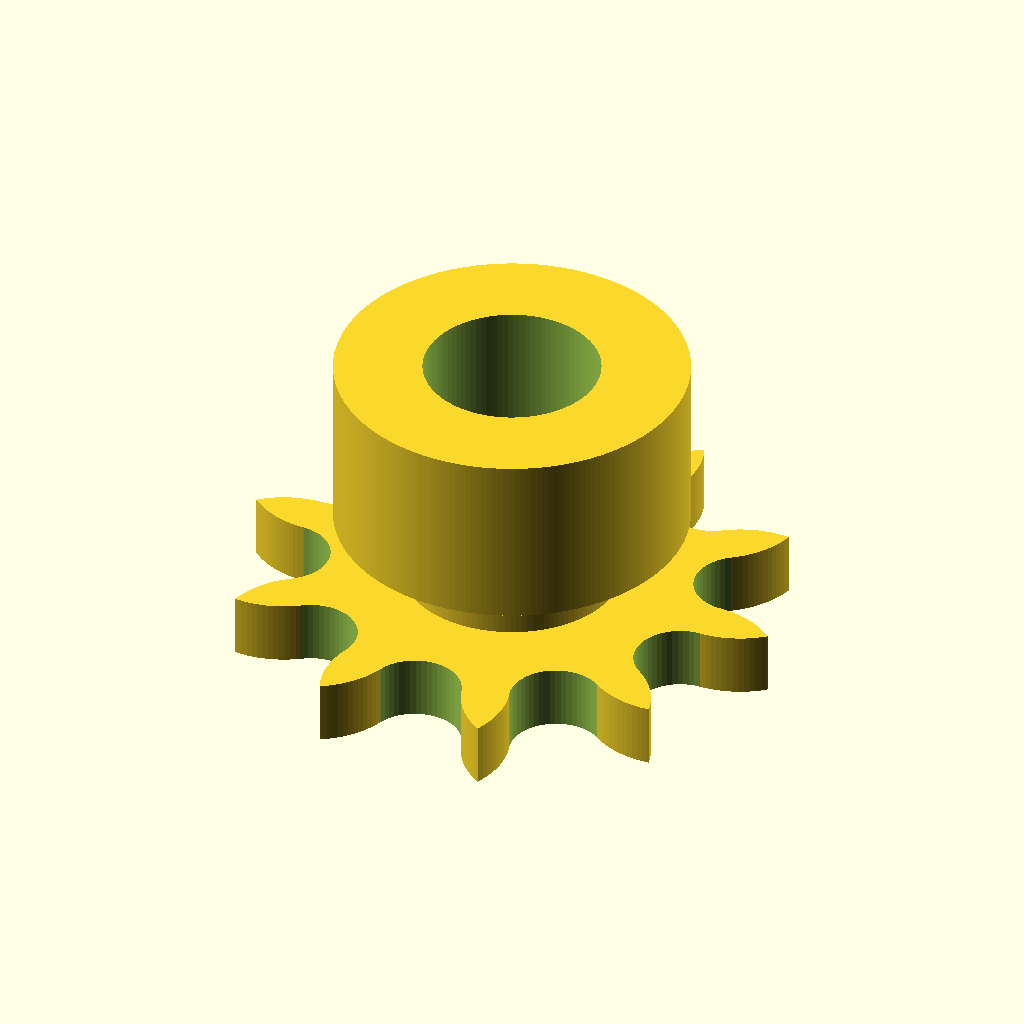
Cell 1: rendered with the file's own defaults.
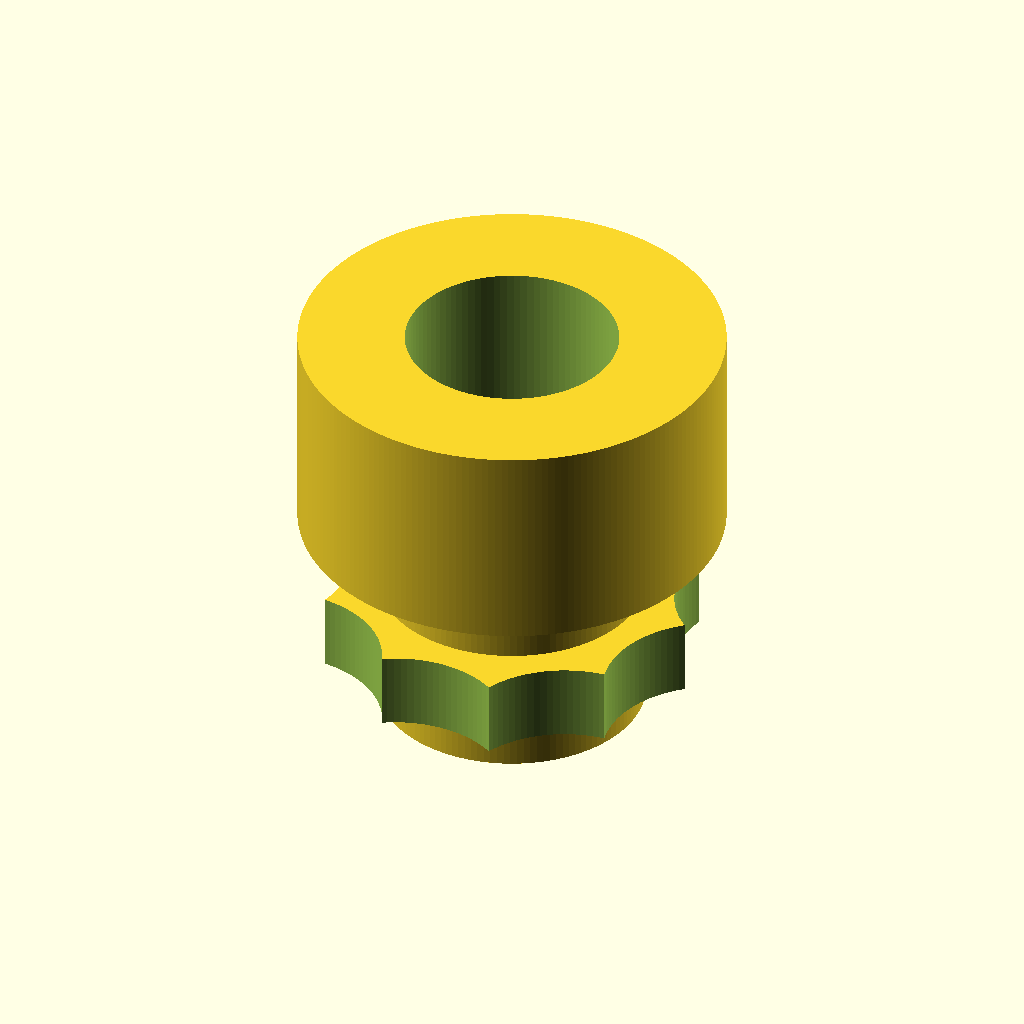
Cell 2 — roller_d set to 8.2, the other parameters unchanged.
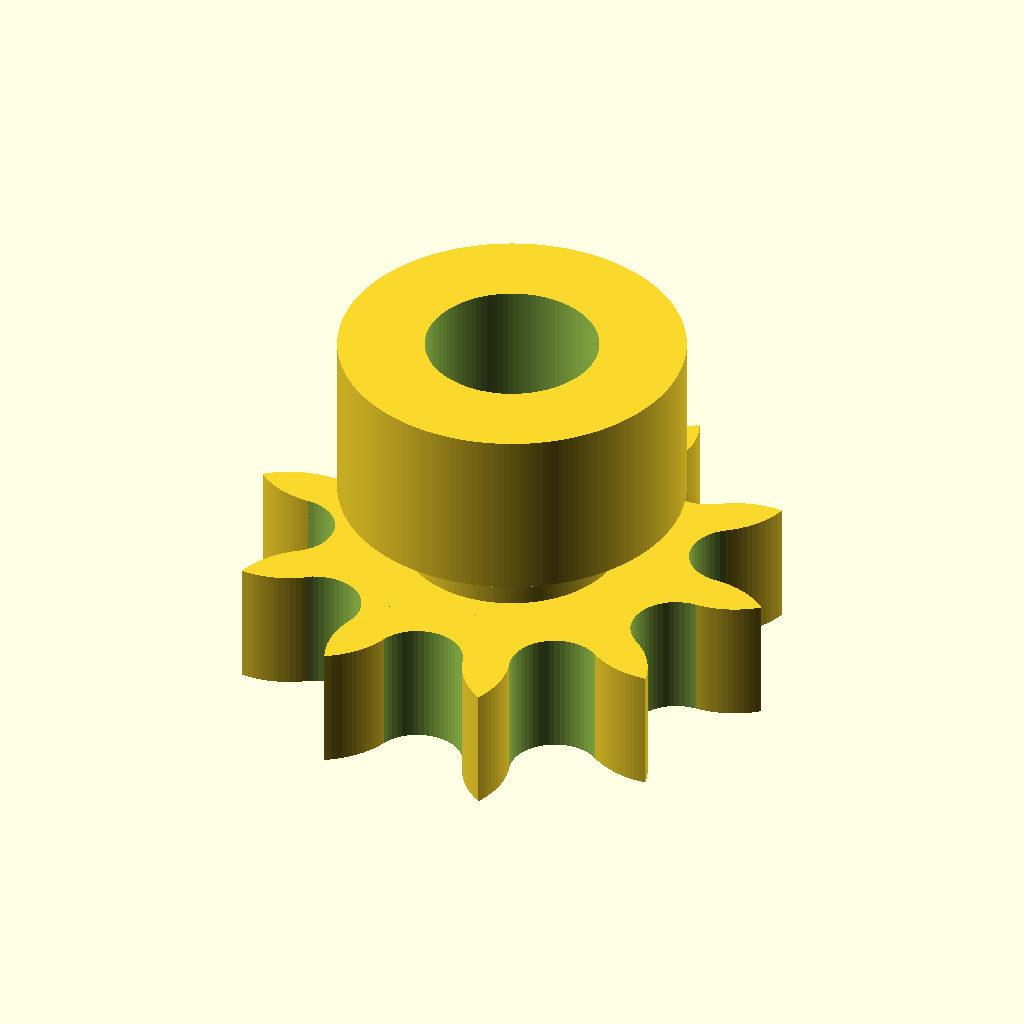
Cell 3: the same model with thickness = 5.8.
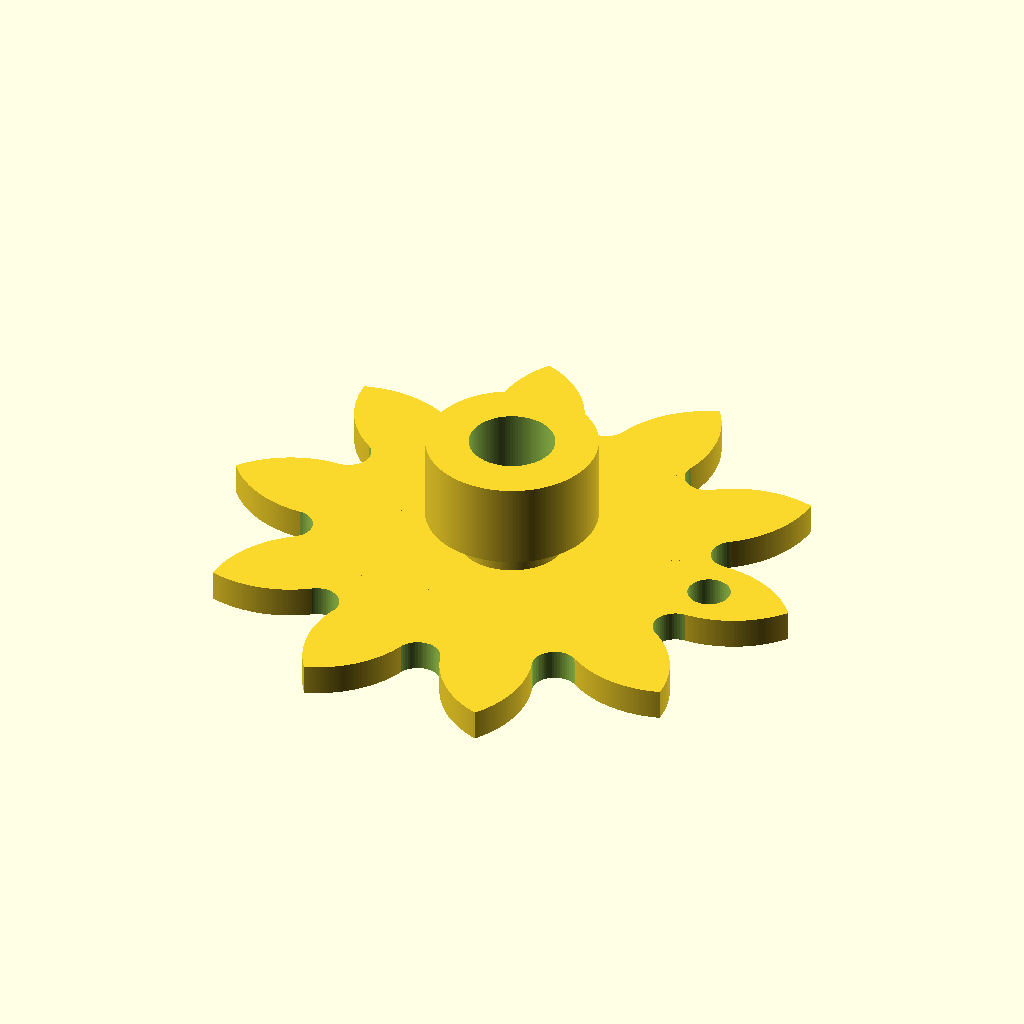
Cell 4 — pitch set to 12.7, the other parameters unchanged.
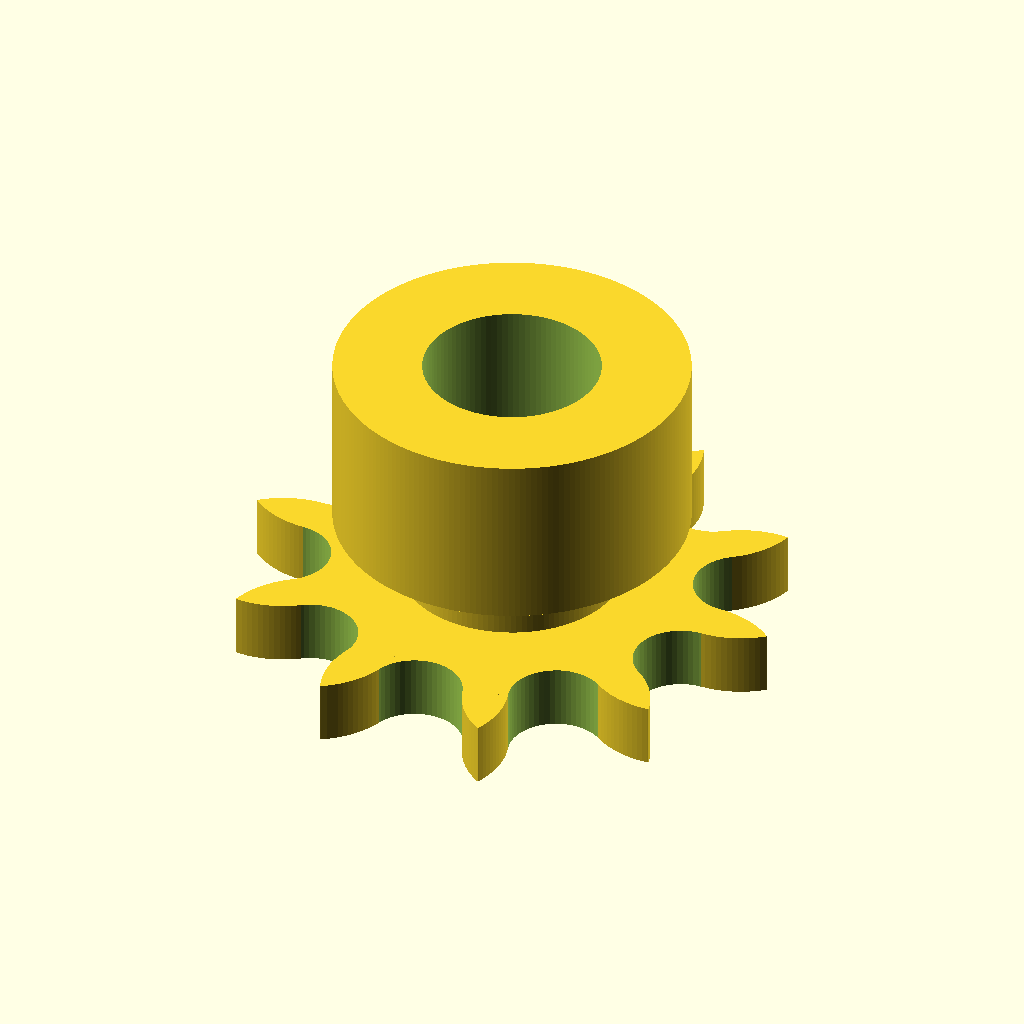
Cell 5 — tolerance set to 0.1, the other parameters unchanged.
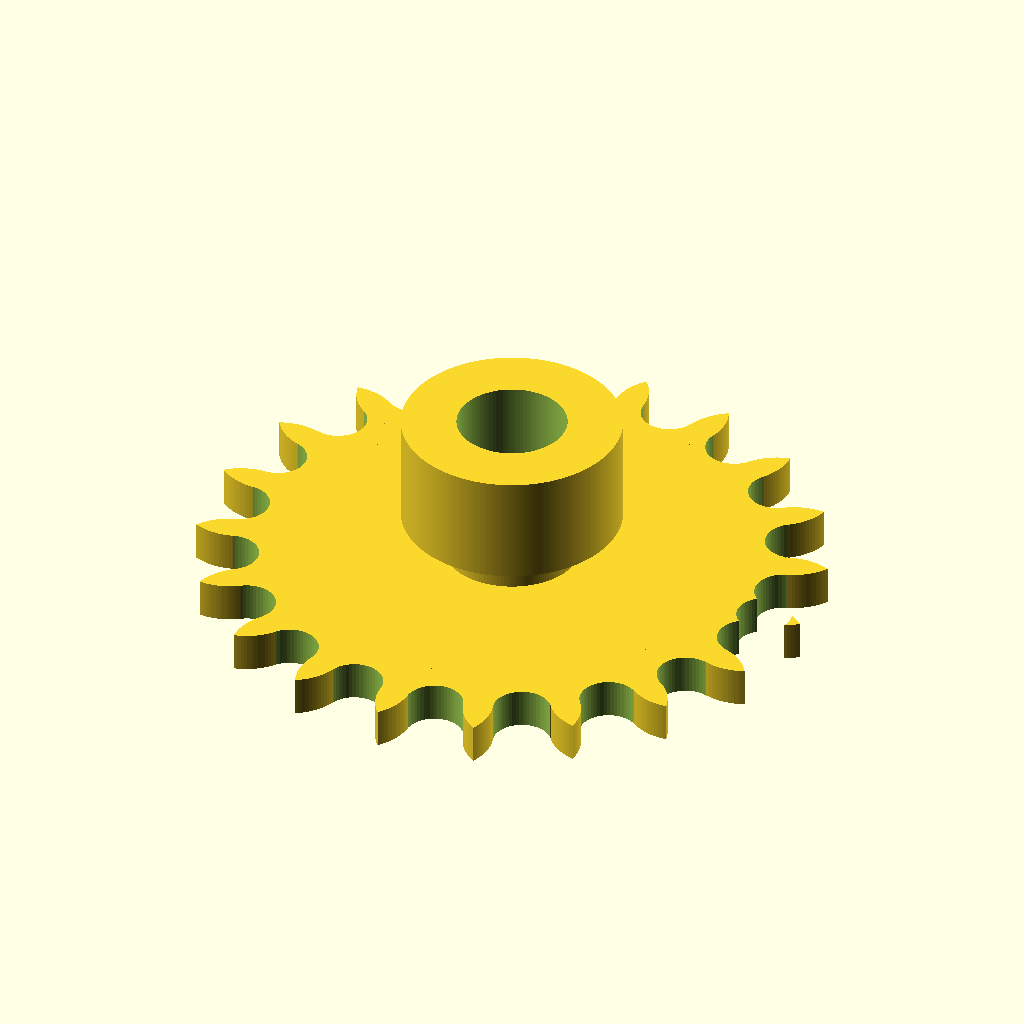
Cell 6 — teeth set to 20, the other parameters unchanged.
All cells are drawn from the same view direction (rotation 55°, 0°, 25°, orthographic, colour scheme Cornfield), but the view is re-fitted for each cell, so position and scale can differ between cells as well as the parameter.
Source of the model, inputs/thingiverse/files/thing-3059422/files/Sprocket-Generator-v2-example-10.scad:
/*

Sprocket generator v2

This code is based on the code written by *Talon_1* who based his code on the work of
*Aleksejs*. Big thanks for your contributions. The aim of this code is to be easier
understood by folks that are new to OpenSCAD. The rendered sprocket can be downloaded 
as a .STL file and 3D-printed directly using any slicing program.

*/

//////////////////////
/* CHAIN-PARAMETERS */
//////////////////////

// THESE ARE FOR 25H/04C
roller_d  = 4.1;
thickness = 2.9;
pitch     = 6.35;
tolerance = 0.05;

///////////////
/* VARIABLES */
///////////////

teeth    = 10;

// Shaft
bottom_shaft_d = 10;
bottom_shaft_h = 2; // = 0 to remove

top_shaft_d    = 10;
top_shaft_h    = 3; // = 0 to remove

toptop_shaft_d = 16;
toptop_shaft_h = 8; // = 0 to remove

// Bore
hole_d   = 8;

// Holes
number_of_holes = 0;
hole_dia = 4;
hole_ring_dia = 40;

///////////////////////
// RENDERING QUALITY */
///////////////////////

// HIGH : fs=0.25 : fa=3 : fn=0
// LOW  : fs=1    : fa=7 : fn=0
fs = 0.25; // Minimum size of a fragment
fa = 1; // Minimum angle for a fragment
fn = 0; // Number of fragments (overrides fs & fa if non zero)

///////////////
/* MAIN CODE */
///////////////

difference()
{
    // Create a union of four shapes, 3 cylinders and 1 sprocket
    union()
    {
        // Create sprocket using the difined module
        sprocket(teeth, roller_d, pitch, thickness, tolerance);
        
        // Create cylinder on front side of sprocket
        translate([0, 0, thickness])
            cylinder(top_shaft_h, top_shaft_d/2, top_shaft_d/2, $fs=fs, $fa=fa, $fn=fn);
        
        // Create cylinder on back side of sprocket
        rotate([0,180])
            cylinder(bottom_shaft_h, bottom_shaft_d/2, bottom_shaft_d/2, $fs=fs, $fa=fa, $fn=fn);
        
        // Create cylinder on top of the front side cylinder
        translate([0, 0, thickness+top_shaft_h])
            cylinder(toptop_shaft_h, toptop_shaft_d/2, toptop_shaft_d/2, $fs=fs, $fa=fa, $fn=fn);
    }
    
    // Rest of shapes are removal of material
    // Drills out the center hole with 1 mm extra in both directions
    translate([0, 0, -bottom_shaft_h-1])
    {        
        cylinder(bottom_shaft_h+thickness+top_shaft_h+toptop_shaft_h+2, hole_d/2, hole_d/2, $fs=fs, $fa=fa, $fn=fn);
    }

    // Drills 'number_of_holes' many holes in a circle
    angle_between_holes = 360/number_of_holes;
    for(hole_angle = [0:360/number_of_holes:360])
    {
        translate([hole_ring_dia/2*cos(hole_angle), hole_ring_dia/2*sin(hole_angle), -bottom_shaft_h-1])
        {
            cylinder(h = bottom_shaft_h+thickness+top_shaft_h+toptop_shaft_h+2, r = hole_dia/2, $fs=fs, $fa=fa, $fn=fn);
        }
    }
}

/////////////////////
/* SPROCKET MODULE */
/////////////////////

module sprocket(teeth=20, roller=3, pitch=17, thickness=3, tolerance=0.2)
{
	roller_radius = roller/2; //We need radius in our calculations, not diameter
	distance_from_center = pitch/(2*sin(180/teeth));
	angle = (360/teeth);
	
    pitch_radius = sqrt((distance_from_center*distance_from_center) - (pitch*(roller_radius+tolerance))+((roller_radius+tolerance)*(roller_radius+tolerance)));
	    
    difference()
    {
		union()
        {
            // Quality parameters
            $fs = fs; 
            $fa = fa;
            $fn = fn;
            
            // Create inner cylinder with radius = pitch_radius
			cylinder(r=pitch_radius, h=thickness);
            
            // Create outer part of the teeth
			for(tooth=[1:teeth])
            {
				intersection()
                {
					rotate(a=[0, 0, angle*(tooth+0.5)])
                    {
						translate([distance_from_center, 0, 0])
                        {
                            $fs = fs; 
                            $fa = fa;
                            $fn = fn;
							cylinder(r=pitch-roller_radius-tolerance, h=thickness);
						}
					}
					rotate(a=[0,0,angle*(tooth-0.5)])
                    {
						translate([distance_from_center,0,0])
                        {
							cylinder(r=pitch-roller_radius-tolerance,h=thickness);
						}
					}
				}
			}
		}
        
        // Cuts away the inner groove between the teeth
		for(tooth=[1:teeth])
        {
			rotate(a=[0, 0, angle*(tooth+0.5)])
            {
				translate([distance_from_center, 0, -1])
                {
					$fs = fs; 
                    $fa = fa;
                    $fn = fn;
                    cylinder(r=roller_radius+tolerance, h=thickness+2);
				}
			}
		}
	}
}
Parameter table extracted from the source (name, type, default, range or options):
roller_d: number, default 4.1
thickness: number, default 2.9
pitch: number, default 6.35
tolerance: number, default 0.05
teeth: number, default 10
bottom_shaft_d: number, default 10
bottom_shaft_h: number, default 2
top_shaft_d: number, default 10
top_shaft_h: number, default 3
toptop_shaft_d: number, default 16
toptop_shaft_h: number, default 8
hole_d: number, default 8
number_of_holes: number, default 0
hole_dia: number, default 4
hole_ring_dia: number, default 40
fs: number, default 0.25
fa: number, default 1
fn: number, default 0
